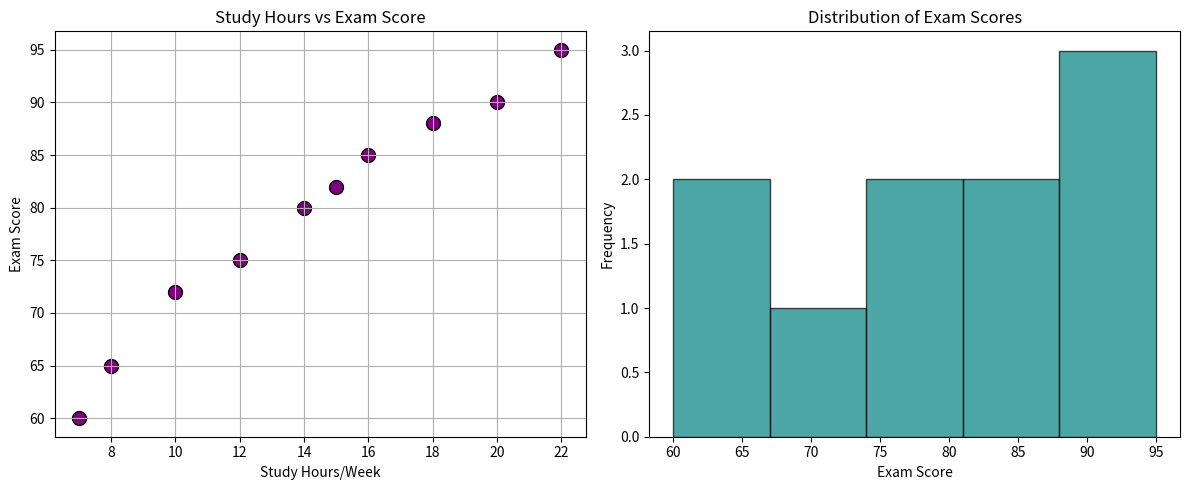

Write the Python code that produced this figure.
import matplotlib.pyplot as plt
import pandas as pd

data = {
    "Student": ["S1", "S2", "S3", "S4", "S5", "S6", "S7", "S8", "S9", "S10"],
    "Study_Hours": [8, 10, 12, 15, 18, 20, 7, 14, 16, 22],
    "Exam_Score": [65, 72, 75, 82, 88, 90, 60, 80, 85, 95],
}
df = pd.DataFrame(data)

plt.figure(figsize=(12, 5))

plt.subplot(1, 2, 1)
plt.scatter(
    df["Study_Hours"],
    df["Exam_Score"],
    color="purple",
    s=100,
    edgecolors="black",
)
plt.title("Study Hours vs Exam Score")
plt.xlabel("Study Hours/Week")
plt.ylabel("Exam Score")
plt.grid(True)

plt.subplot(1, 2, 2)
plt.hist(
    df["Exam_Score"], bins=5, color="teal", edgecolor="black", alpha=0.7
)
plt.title("Distribution of Exam Scores")
plt.xlabel("Exam Score")
plt.ylabel("Frequency")

plt.tight_layout()
plt.show()
